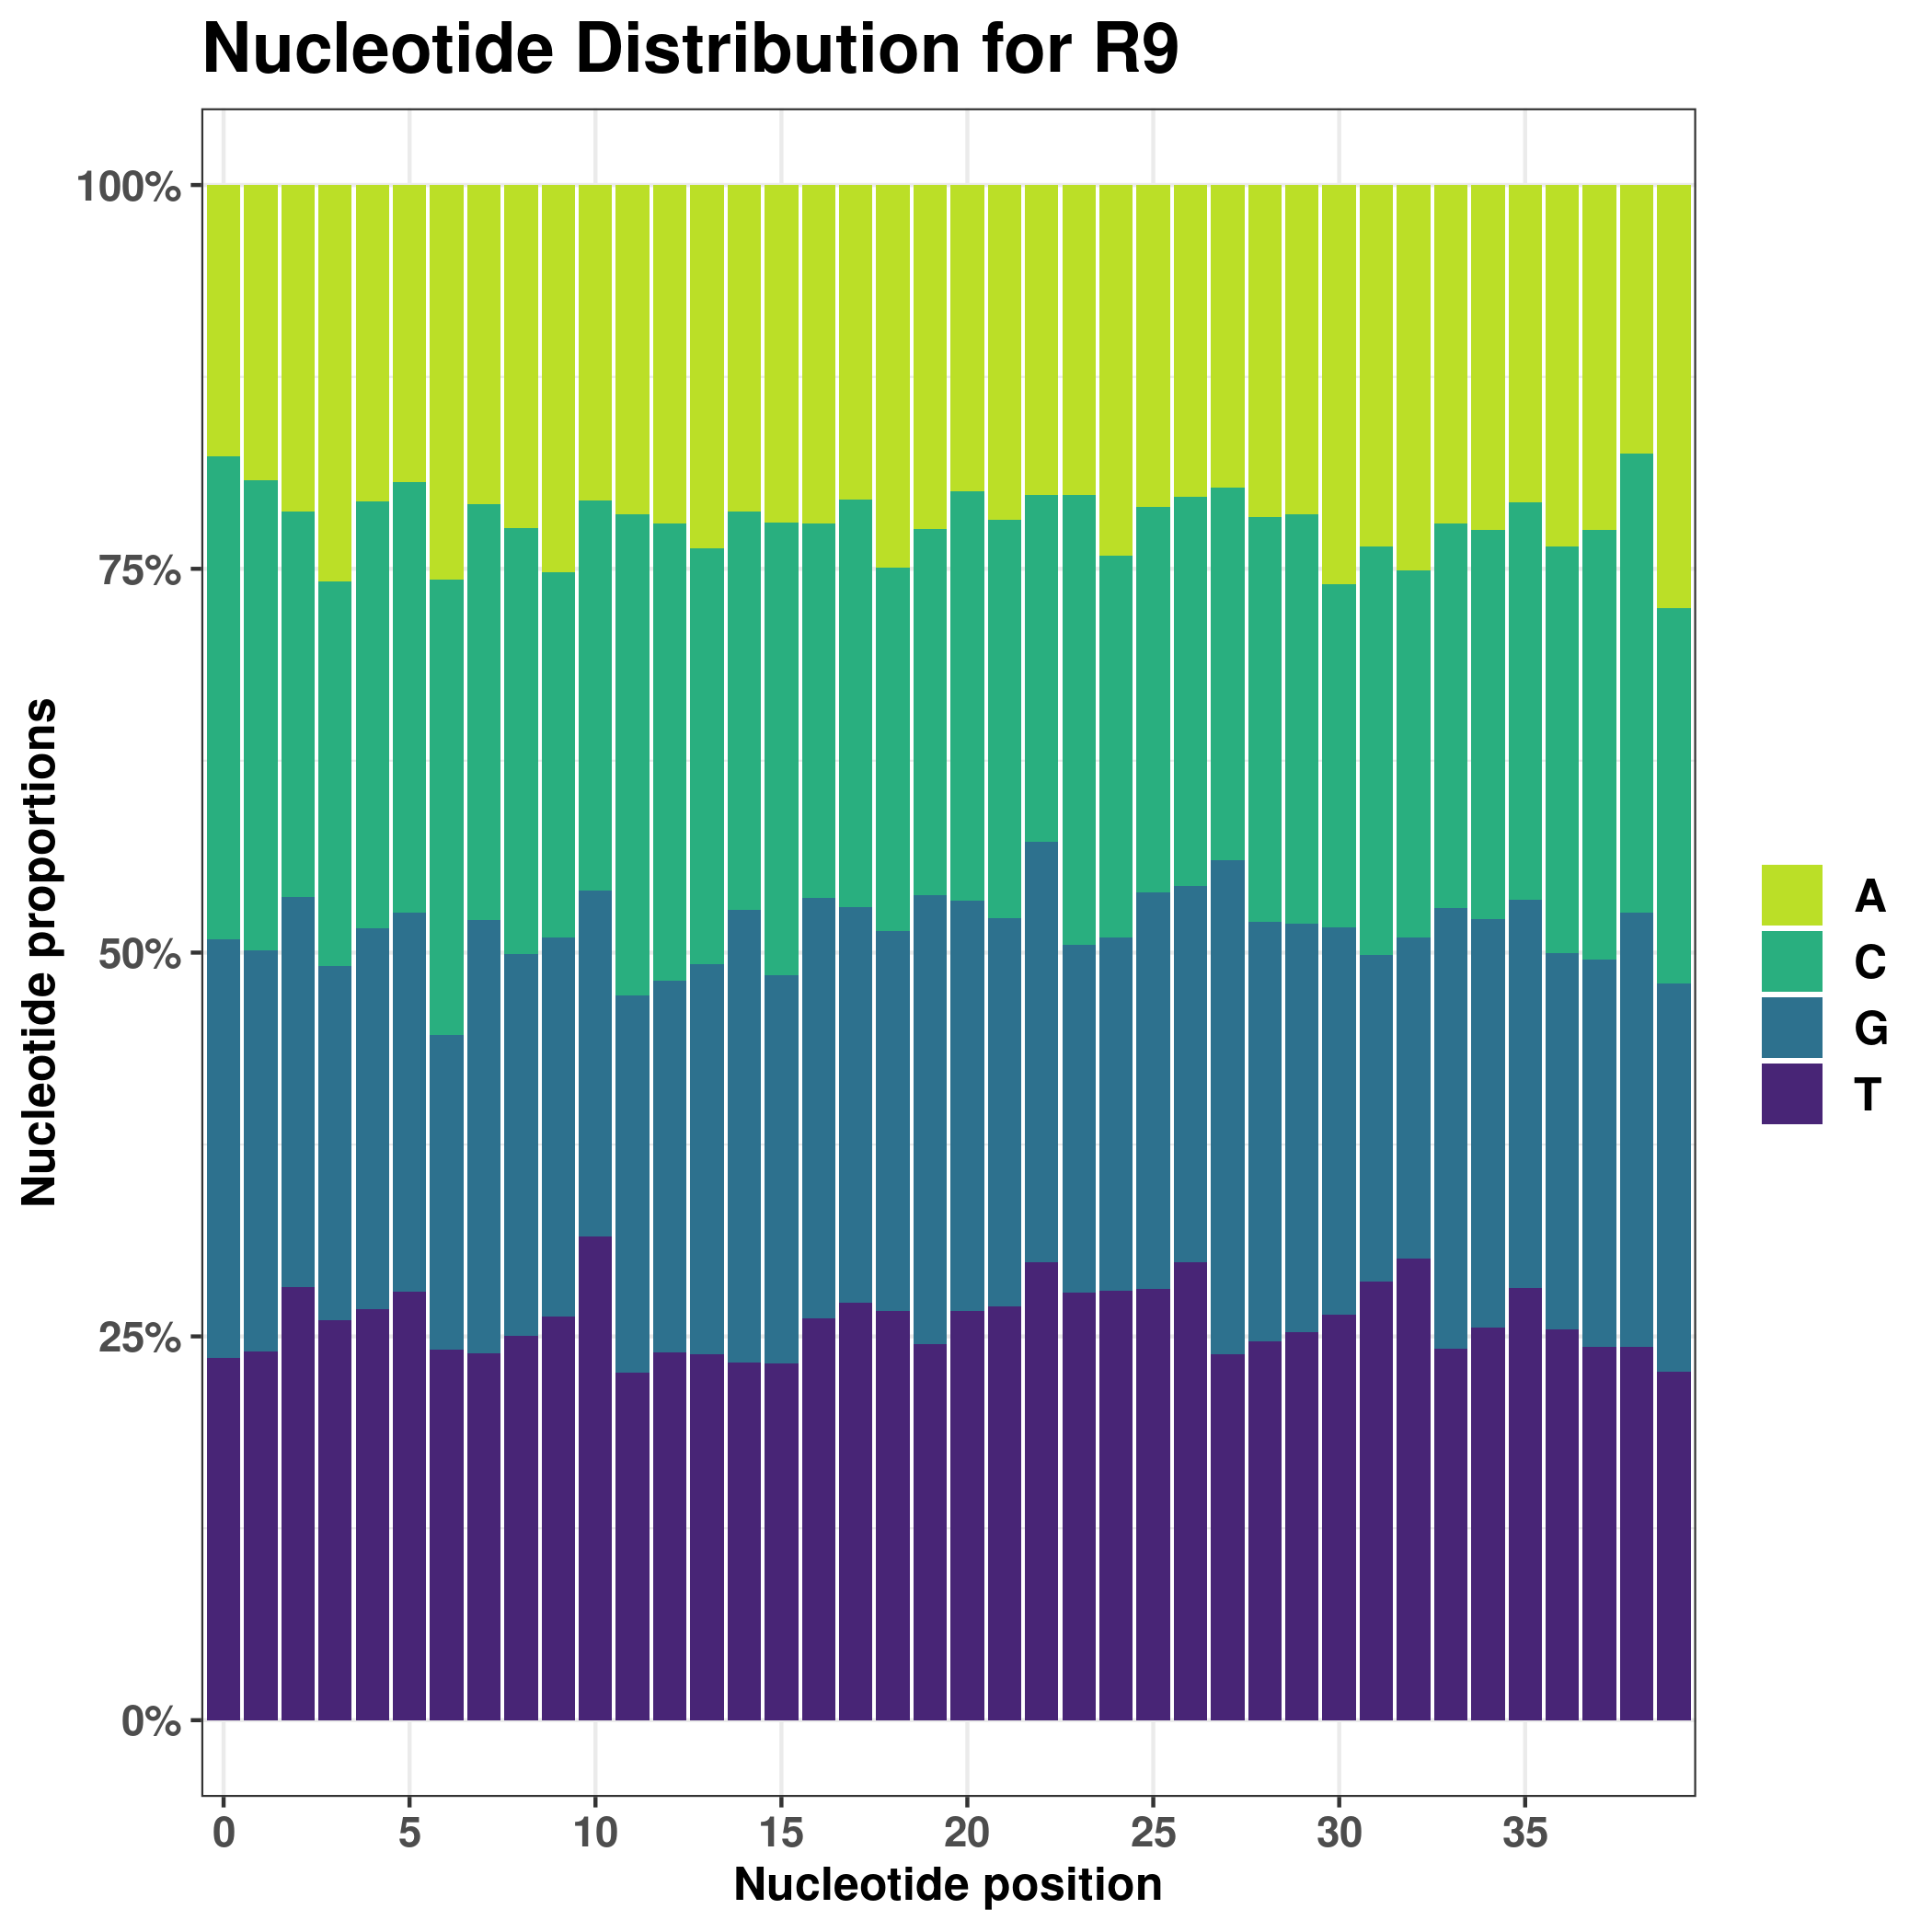

Source data for this figure (header and first rows):
nt_position	A	C	G	T
0	7012	12515	10810	9383
1	7629	12179	10384	9528
2	8443	9986	10089	11202
3	10257	9939	9169	10355
4	8185	11039	9871	10625
5	7689	11139	9799	11093
6	10216	11777	8146	9581
7	8262	10747	11227	9484
8	8879	11013	9878	9950
9	10017	9462	9801	10440
10	8151	10092	8967	12510
11	8518	12454	9751	8997
12	8753	11829	9616	9522
13	9399	10771	10082	9468
14	8450	10294	11718	9258
15	8729	11727	10040	9224
16	8761	9694	10870	10395
17	8134	10558	10233	10795
18	9911	9402	9820	10587
19	8895	9472	11616	9737
20	7935	10577	10621	10587
21	8666	10301	10040	10713
22	8013	8990	10871	11846
23	8008	11649	8993	11070
24	9594	9884	9122	11120
25	8329	9980	10264	11147
26	8068	10078	9720	11854
27	7820	9640	12783	9477
28	8586	10487	10854	9793
29	8514	10588	10584	10034
30	10328	8870	10031	10491
31	9342	10580	8448	11350
32	9969	9495	8306	11950
33	8758	9944	11396	9622
34	8915	10073	10580	10152
35	8202	10302	10034	11182
36	9346	10530	9722	10122
37	8919	11131	10012	9658
38	6950	11887	11217	9666
39	10958	9709	10044	9009
